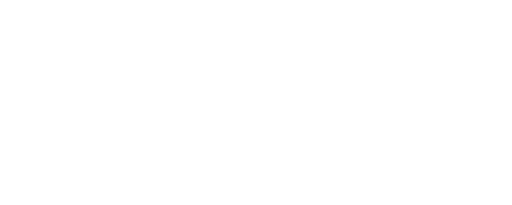
t = 0.00 s
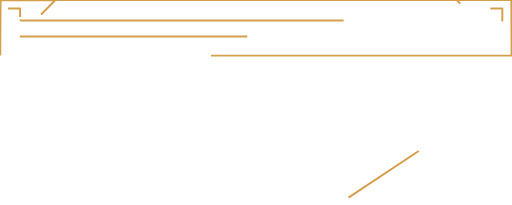
t = 1.10 s
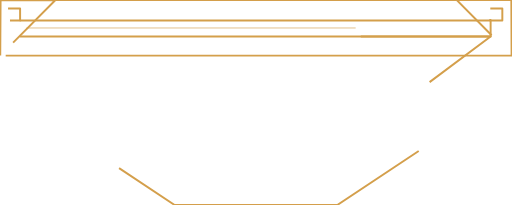
t = 1.55 s
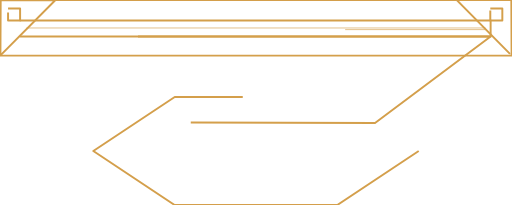
t = 2.00 s
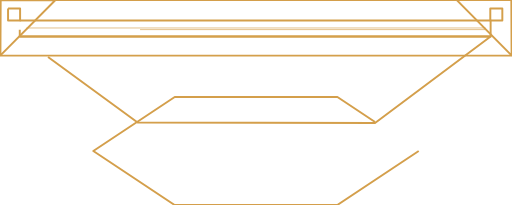
t = 2.45 s
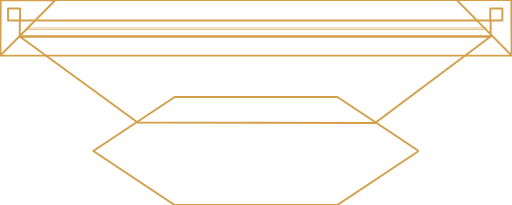
t = 3.00 s

The animated SVG that drew these frames (rendered in a browser with its animation timeline set to each time). Animation: 2 CSS @keyframes rules; one cycle of 3.00 s.

<svg id="cadre_header" xmlns="http://www.w3.org/2000/svg" width="1572.062" height="630" viewBox="0 0 1572.062 630" style="">
    <g style="fill:none;stroke:#d49f4b;stroke-width:6;stroke-linejoin:round;">
      <path class="cls-1 quoupHGl_0" width="1572" height="171" d="M0.062 0 L1572.062 0 L1572.062 171 L0.062 171 Z"></path>
      <path id="triangle_G" data-name="triangle G" class="cls-2 quoupHGl_1" d="M200.942,278.746L202,108.241l167.974,0.35Z" transform="translate(-200.938 -108)"></path>
      <path id="triangle_D" data-name="triangle D" class="cls-2 quoupHGl_2" d="M1773,279l-1.06-171-167.94.351Z" transform="translate(-200.938 -108)"></path>
      <path id="carrÃ©_D" data-name="carrÃ© D" class="cls-3 quoupHGl_3" width="37" height="37" d="M1506.062 26 L1543.062 26 L1543.062 63 L1506.062 63 Z"></path>
      <path id="carrÃ©_G" data-name="carrÃ© G" class="cls-3 quoupHGl_4" width="37" height="37" d="M24.062 26 L61.062 26 L61.062 63 L24.062 63 Z"></path>
      <path class="cls-4 quoupHGl_5" width="1447" height="49" d="M60.062 63 L1507.062 63 L1507.062 112 L60.062 112 Z"></path>
      <path class="cls-6 quoupHGl_6" d="M261,220H1708L1352.76,485.752l-729.474-1.446Z" transform="translate(-200.938 -108)"></path>
      <path id="Polygone_1" data-name="Polygone 1" class="cls-7 quoupHGl_7" d="M1487.01,572.085L1236.81,738l-500-.088-249.8-166,250.2-165.918,500,0.088Z" transform="translate(-200.938 -108)"></path>
    </g>
    <g style="fill:none;stroke:#d49f4b;stroke-width:2;stroke-linejoin:round;">
      <path id="Forme_1" data-name="Forme 1" class="cls-5 quoupHGl_8" d="M282,199v-5H1692v5H282Z" transform="translate(-200.938 -108)"></path>
    </g>
<style data-made-with="vivus-instant">.quoupHGl_0{stroke-dasharray:3486 3488;stroke-dashoffset:3487;animation:quoupHGl_draw 1900ms ease-out 0ms forwards;}.quoupHGl_1{stroke-dasharray:579 581;stroke-dashoffset:580;animation:quoupHGl_draw 1900ms ease-out 137ms forwards;}.quoupHGl_2{stroke-dasharray:580 582;stroke-dashoffset:581;animation:quoupHGl_draw 1900ms ease-out 275ms forwards;}.quoupHGl_3{stroke-dasharray:148 150;stroke-dashoffset:149;animation:quoupHGl_draw 1900ms ease-out 412ms forwards;}.quoupHGl_4{stroke-dasharray:148 150;stroke-dashoffset:149;animation:quoupHGl_draw 1900ms ease-out 550ms forwards;}.quoupHGl_5{stroke-dasharray:2992 2994;stroke-dashoffset:2993;animation:quoupHGl_draw 1900ms ease-out 687ms forwards;}.quoupHGl_6{stroke-dasharray:3069 3071;stroke-dashoffset:3070;animation:quoupHGl_draw 1900ms ease-out 825ms forwards;}.quoupHGl_7{stroke-dasharray:2201 2203;stroke-dashoffset:2202;animation:quoupHGl_draw 1900ms ease-out 962ms forwards;}.quoupHGl_8{stroke-dasharray:2830 2832;stroke-dashoffset:2831;animation:quoupHGl_draw 1900ms ease-out 1100ms forwards;}@keyframes quoupHGl_draw{100%{stroke-dashoffset:0;}}@keyframes quoupHGl_fade{0%{stroke-opacity:1;}94.44444444444444%{stroke-opacity:1;}100%{stroke-opacity:0;}}</style></svg>
